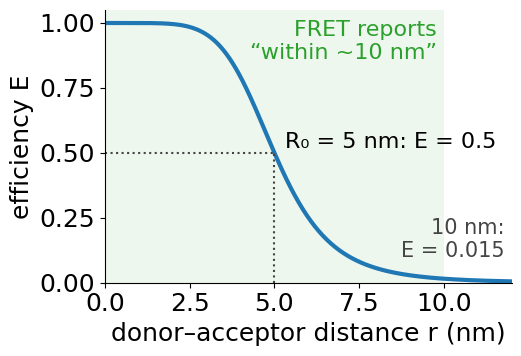

Reproduce this figure in Python. (Note: this script raises an exception after producing the figure.)
# Static figures for flim-fret/lec.qmd (in addition to tools/figs/flim/figs.py, which writes
# fig-fret-phasor.svg). Run from the repository root:  python3 -I tools/figs/flim-fret/figs.py
# Everything is computed from the formulas of the slides at 80 MHz; the extras of the pitfalls
# figure use the fretphasor demo's constants (autofluorescence 0.4 ns, acceptor 3.0 ns).
import math
import numpy as np
import matplotlib
matplotlib.use("Agg")
import matplotlib.pyplot as plt

plt.rcParams.update({"font.size": 18, "svg.fonttype": "none", "axes.spines.top": False,
                     "axes.spines.right": False, "font.family": "DejaVu Sans", "svg.hashsalt": "flim-fret"})
C = ["#1f77b4", "#d62728", "#2ca02c", "#ff7f0e", "#9467bd"]   # as in tools/figs/flim/figs.py
GREY = "#777"
OUT = "flim-fret/"
W = 2 * math.pi * 80e-3

def save(fig, name, tight=False):
    fig.savefig(OUT + name, format="svg", facecolor="white", **({"bbox_inches": "tight", "pad_inches": 0.08} if tight else {})); plt.close(fig); print("wrote", OUT + name)

def ph(t):
    return np.array([1 / (1 + (W * t) ** 2), W * t / (1 + (W * t) ** 2)])

def semi(ax, ticks=(0.5, 1, 2, 4, 8), lab=True, fs=15):
    a = np.linspace(0, math.pi, 200)
    ax.plot(0.5 + 0.5 * np.cos(a), 0.5 * np.sin(a), color="#444", lw=1.8)
    for t in ticks:
        g, s = ph(t)
        ax.plot(g, s, "o", color="#444", ms=4)
        if lab:
            d = np.array([g - 0.5, s]); d /= np.linalg.norm(d)
            ax.text(g + 0.07 * d[0], s + 0.07 * d[1], f"{t:g}", ha="center", va="center", fontsize=fs, color="#444")
    ax.set_aspect("equal"); ax.set_xlim(-0.06, 1.08); ax.set_ylim(-0.03, 0.64)
    ax.set_xlabel("g"); ax.set_ylabel("s")

def mix(f, taus):
    """Phasor of photon fractions f over lifetimes taus."""
    return sum(fi * ph(t) for fi, t in zip(f, taus))

# 1. fig-efficiency.svg: E(r) with R0 = 5 nm
r = np.linspace(0, 12, 400); R0 = 5.0
E = 1 / (1 + (r / R0) ** 6)
fig, ax = plt.subplots(figsize=(5.4, 3.9))
ax.plot(r, E, color=C[0], lw=3)
ax.axvspan(0, 10, color=C[2], alpha=0.08, lw=0)
ax.plot([R0, R0], [0, 0.5], ":", color="#444", lw=1.5); ax.plot([0, R0], [0.5, 0.5], ":", color="#444", lw=1.5)
ax.text(R0 + 0.3, 0.52, "R₀ = 5 nm: E = 0.5", fontsize=16)
ax.text(10 - 0.2, 0.86, "FRET reports\n“within ~10 nm”", ha="right", fontsize=16, color=C[2])
ax.text(11.8, 0.1, f"10 nm:\nE = {1 / (1 + 2 ** 6):.3f}", ha="right", fontsize=15, color="#444")
ax.set_xlim(0, 12); ax.set_ylim(0, 1.05); ax.set_xlabel("donor–acceptor distance r (nm)"); ax.set_ylabel("efficiency E")
fig.tight_layout()
save(fig, "fig-efficiency.svg")

# 2. fig-donor-decay.svg: donor alone (2.5 ns) and with acceptor (1.5 ns): E = 0.4
t = np.linspace(0, 12, 400)
fig, ax = plt.subplots(figsize=(5.4, 3.9))
ax.semilogy(t, np.exp(-t / 2.5), color=C[2], lw=3, label=r"donor alone: $\tau_D$ = 2.5 ns")
ax.semilogy(t, np.exp(-t / 1.5), color=C[1], lw=3, ls="--", label=r"with acceptor: $\tau_{DA}$ = 1.5 ns")
ax.text(0.4, 2.2e-3, "E = 1 − 1.5/2.5 = 0.4", fontsize=17)
ax.set_ylim(1e-3, 1.6); ax.set_yticks([]); ax.minorticks_off()
ax.set_xlabel("time after the pulse (ns)"); ax.set_ylabel("donor emission (log)")
ax.legend(fontsize=15, frameon=False, loc="upper right")
fig.tight_layout()
save(fig, "fig-donor-decay.svg")

# 3. fig-e-vs-alpha.svg: all donors at E = 0.3 vs 5/7 of donors at E = 0.6: same mean lifetime
tD = 2.5
alpha = 5 / 7; tDA = tD * (1 - 0.6)
f = alpha * tDA / (alpha * tDA + (1 - alpha) * tD)                  # photon fraction of the FRET state
mean_b = f * tDA + (1 - f) * tD
fig, axs = plt.subplots(2, 1, figsize=(5.4, 6.2), gridspec_kw={"height_ratios": [1, 1.25]})
ax = axs[0]
ax.semilogy(t, np.exp(-t / 1.75), color=C[0], lw=3, label="all donors, E = 0.3")
ax.semilogy(t, (1 - alpha) * np.exp(-t / tD) + alpha * np.exp(-t / tDA), color=C[3], lw=3, ls="--", label="71 % of donors, E = 0.6")
ax.set_ylim(1e-3, 1.6); ax.set_yticks([]); ax.minorticks_off(); ax.set_xlim(0, 12)
ax.set_xlabel("time (ns)"); ax.set_ylabel("decay (log)")
ax.legend(fontsize=15, frameon=False, loc="upper right")
ax.set_title(f"both: intensity-weighted mean {mean_b:.2f} ns", fontsize=16)
ax = axs[1]; semi(ax, lab=False)
pD, pDA = ph(tD), ph(tDA)
ax.plot(*zip(pD, pDA), ":", color=GREY, lw=1.8)
a = ph(1.75); b = (1 - f) * pD + f * pDA
ax.plot(*pD, "o", color=C[2], ms=10, ls="none", label="donor 2.5 ns")
ax.plot(*pDA, "o", color=C[1], ms=10, ls="none", label="FRET state 1.0 ns")
ax.plot(*a, "o", color=C[0], ms=12, ls="none", label="E = 0.3: on the circle")
ax.plot(*b, "D", color=C[3], ms=11, ls="none", label="71 % at E = 0.6: inside")
ax.set_ylim(-0.03, 0.56)
ax.legend(fontsize=15, loc="lower center", ncol=1, frameon=False, handletextpad=0.3, columnspacing=0.8, borderaxespad=0.1)
fig.tight_layout(h_pad=1.0)
save(fig, "fig-e-vs-alpha.svg")
print("photon fraction", f, "mean", mean_b, "phasors", a, b)

# 4. fig-pitfalls.svg: what the extras do to a pixel (alpha = 0.5, E = 0.5, tau_D = 2.5 ns)
tDA = 1.25
fq = 0.5 * tDA / (0.5 * tDA + 0.5 * tD)
P = (1 - fq) * ph(tD) + fq * ph(tDA)
Pa = 0.8 * P + 0.2 * ph(0.4)                                          # 20 % autofluorescence
Pb = 0.7 * P                                                          # 30 % flat background
pdA, pA = ph(tDA), ph(3.0)
leak = np.array([pdA[0] * pA[0] - pdA[1] * pA[1], pdA[0] * pA[1] + pdA[1] * pA[0]])   # P_DA x P_A
Pl = 0.3 * pdA + 0.7 * leak                                           # alpha = 1, 70 % leak
fig, ax = plt.subplots(figsize=(5.4, 4.5))
semi(ax, lab=False)
ax.plot(*zip(ph(tD), ph(tDA)), "--", color=GREY, lw=2)
for Q in (Pa, Pb): ax.annotate("", xy=Q, xytext=P, arrowprops=dict(arrowstyle="->", color="#444", lw=1.8, shrinkA=6, shrinkB=6))
ax.plot(*ph(tD), "o", color=C[2], ms=10, ls="none", label="donor 2.5 ns")
ax.plot(*ph(tDA), "o", color=C[1], ms=10, ls="none", label="FRET state 1.25 ns")
ax.plot(*P, "o", color="black", ms=11, ls="none", label="clean pixel")
ax.plot(*Pa, "s", color=C[3], ms=10, ls="none", label="+20 % autofluorescence")
ax.plot(*Pb, "s", color=C[4], ms=10, ls="none", label="+30 % background")
ax.plot(*Pl, "s", color=C[0], ms=10, ls="none", label="acceptor leak")
ax.set_ylim(-0.03, 0.56)
ax.legend(fontsize=15, loc="upper center", bbox_to_anchor=(0.45, -0.3), ncol=1, frameon=False, handletextpad=0.3, columnspacing=0.8)
fig.tight_layout()
save(fig, "fig-pitfalls.svg", tight=True)
print("clean", P, "auto", Pa, "bg", Pb, "leak", Pl, "|leak-0.5|", np.hypot(Pl[0] - 0.5, Pl[1]))

# 5. fig-nadh.svg: free (0.4 ns) and bound (2.5 ns) NADH; a cell at 40 % bound photons
pf, pb = ph(0.4), ph(2.5)
cellp = 0.6 * pf + 0.4 * pb
fig, ax = plt.subplots(figsize=(5.4, 4.1))
semi(ax, lab=False)
ax.plot(*zip(pf, pb), color=C[0], lw=2.2)
for q in (0.2, 0.4, 0.6, 0.8):
    m = (1 - q) * pf + q * pb; ax.plot(*m, "o", color=C[0], ms=4)
ax.plot(*pf, "o", color=C[3], ms=11, ls="none", label=f"free 0.4 ns ({pf[0]:.2f}, {pf[1]:.2f})")
ax.plot(*pb, "o", color=C[4], ms=11, ls="none", label=f"bound 2.5 ns ({pb[0]:.2f}, {pb[1]:.2f})")
ax.plot(*cellp, "D", color=C[1], ms=11, ls="none", label=f"cell ({cellp[0]:.2f}, {cellp[1]:.2f}): 40 % bound photons")
ax.text(0.5 * (pf[0] + pb[0]) - 0.06, 0.5 * (pf[1] + pb[1]) - 0.17, "dots: 20 % steps", color=C[0], fontsize=15, ha="center")
ax.set_ylim(-0.03, 0.56)
ax.legend(fontsize=15, loc="upper center", bbox_to_anchor=(0.45, -0.3), ncol=1, frameon=False, handletextpad=0.3, columnspacing=0.8)
fig.tight_layout()
save(fig, "fig-nadh.svg", tight=True)

# 6. fig-triangle.svg: free, bound and a label (4.5 ns); a pixel inside the triangle
pl = ph(4.5)
fr = np.array([0.5, 0.3, 0.2])
px = fr[0] * pf + fr[1] * pb + fr[2] * pl
d = pb - pf; q = np.dot(px - pf, d) / np.dot(d, d)                    # two-species reading: lever rule along the line
proj = pf + q * d
fig, ax = plt.subplots(figsize=(5.4, 4.7))
semi(ax, lab=False)
tri = np.array([pf, pb, pl, pf])
ax.fill(tri[:, 0], tri[:, 1], color=C[0], alpha=0.12, lw=0); ax.plot(tri[:, 0], tri[:, 1], color=C[0], lw=2)
ax.plot(*zip(pf, pb), ":", color=C[0], lw=1)
ax.plot(*pf, "o", color=C[3], ms=11, ls="none", label="free 0.4 ns")
ax.plot(*pb, "o", color=C[4], ms=11, ls="none", label="bound 2.5 ns")
ax.plot(*pl, "o", color=C[2], ms=11, ls="none", label="label 4.5 ns")
ax.plot(*px, "D", color=C[1], ms=11, ls="none", label="pixel: 50 / 30 / 20 %")
ax.plot(*zip(px, proj), "-", color="black", lw=1.5)
ax.plot(*proj, "x", color="black", ms=11, mew=2.5, ls="none", label=f"two-species reading: {100 * q:.0f} % bound")
ax.set_ylim(-0.03, 0.56)
ax.legend(fontsize=15, loc="upper center", bbox_to_anchor=(0.45, -0.3), ncol=1, frameon=False, handletextpad=0.3, columnspacing=0.8)
fig.tight_layout()
save(fig, "fig-triangle.svg", tight=True)
print("pixel", px, "two-species bound fraction", q)
